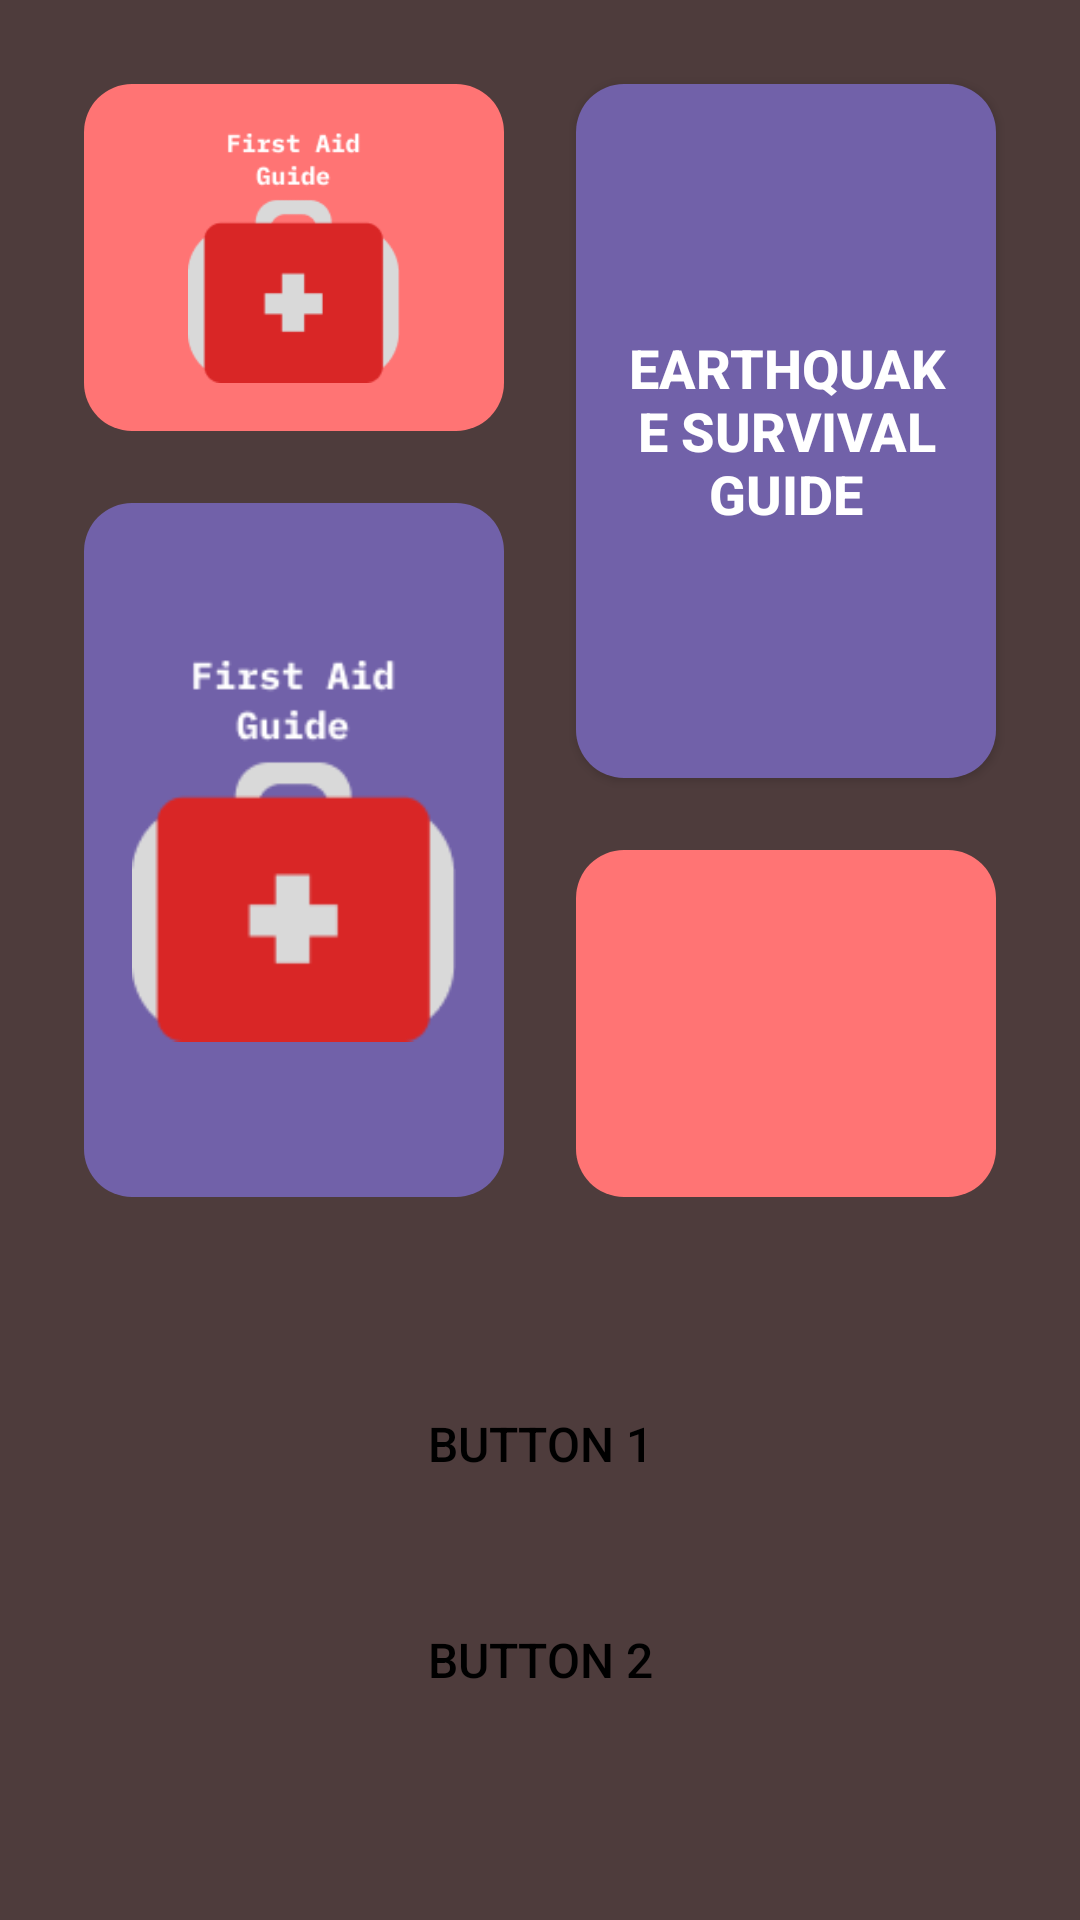

This screen was rendered from an Android layout file. Write that file and the resources it references.
<!-- AndroidManifest.xml: application theme Theme.BinSOS -->
<!-- res/layout/activity_main.xml -->
<?xml version="1.0" encoding="utf-8"?>
<LinearLayout xmlns:android="http://schemas.android.com/apk/res/android"
    android:layout_width="match_parent"
    android:layout_height="match_parent"
    android:orientation="vertical"
    android:padding="16dp"
    android:background="#4E3C3C"
    android:id="@+id/main">

    <LinearLayout
        android:layout_width="match_parent"
        android:layout_height="0dp"
        android:layout_weight="0.65"
        android:orientation="horizontal"
        android:gravity="center">

        <LinearLayout
            android:layout_width="0dp"
            android:layout_height="match_parent"
            android:layout_weight="1"
            android:orientation="vertical"
            android:gravity="center">

            
            <ImageButton
                android:id="@+id/imageButton1"
                android:layout_width="match_parent"
                android:layout_height="0dp"
                android:layout_weight="1"
                android:src="@drawable/firstaid"
                android:contentDescription="ImageButton 1"
                android:background="@drawable/button_pink"
                android:scaleType="fitCenter"
                android:padding="16dp"
                android:layout_margin="12dp"/>

            
            <ImageButton
                android:id="@+id/imageButton4"
                android:layout_width="match_parent"
                android:layout_height="0dp"
                android:layout_weight="2"
                android:src="@drawable/firstaid"
                android:contentDescription="ImageButton 4"
                android:background="@drawable/button_purple"
                android:scaleType="fitCenter"
                android:padding="16dp"
                android:layout_margin="12dp"/>
        </LinearLayout>

        
        <LinearLayout
            android:layout_width="0dp"
            android:layout_height="match_parent"
            android:layout_weight="1"
            android:orientation="vertical"
            android:gravity="center">













            <Button
                android:id="@+id/imageButton2"
                android:layout_width="match_parent"
                android:layout_height="0dp"
                android:layout_weight="2"
                android:text="Earthquake Survival Guide"
                android:textColor="#FFFFFF"
                android:background="@drawable/button_purple"
                android:gravity="center"
                android:padding="16dp"
                android:layout_margin="12dp"
                android:textSize="18sp"
                android:textStyle="bold"/>

            
            <ImageButton
                android:id="@+id/imageButton3"
                android:layout_width="match_parent"
                android:layout_height="0dp"
                android:layout_weight="1"
                android:src="@drawable/siren"
                android:contentDescription="ImageButton 3"
                android:background="@drawable/button_pink"
                android:scaleType="fitCenter"
                android:padding="16dp"
                android:layout_margin="12dp"/>
        </LinearLayout>
    </LinearLayout>

    <LinearLayout
        android:layout_width="match_parent"
        android:layout_height="0dp"
        android:layout_weight="0.35"
        android:orientation="vertical"
        android:gravity="center">

        <Button
            android:id="@+id/button1"
            android:layout_width="match_parent"
            android:layout_height="wrap_content"
            android:text="Button 1"
            android:background="@drawable/rounded_btn"
            android:textColor="#000000"
            android:layout_margin="12dp"
            android:textSize="16sp"
            android:padding="12dp"
            android:gravity="center"/>

        <Button
            android:id="@+id/button2"
            android:layout_width="match_parent"
            android:layout_height="wrap_content"
            android:text="Button 2"
            android:background="@drawable/rounded_btn"
            android:textColor="#000000"
            android:layout_margin="12dp"
            android:textSize="16sp"
            android:padding="12dp"
            android:gravity="center"/>
    </LinearLayout>
</LinearLayout>
<!-- resources referenced by this layout -->
<resources>
  <!-- drawable button_pink (drawable) -->
  <shape xmlns:android="http://schemas.android.com/apk/res/android">
      <solid android:color="#FF7474"/> 
      <corners android:radius="16dp"/> 
  </shape>
  <!-- drawable button_purple (drawable) -->
  <shape xmlns:android="http://schemas.android.com/apk/res/android">
      <solid android:color="#7161A9"/> 
      <corners android:radius="16dp"/> 
  </shape>
  <!-- drawable firstaid: png bitmap (drawable, 3019 bytes) -->
  <style name="Theme.BinSOS" parent="Base.Theme.BinSOS" />
  <style name="Base.Theme.BinSOS" parent="Theme.Material3.DayNight.NoActionBar">
          
          
      </style>
</resources>
